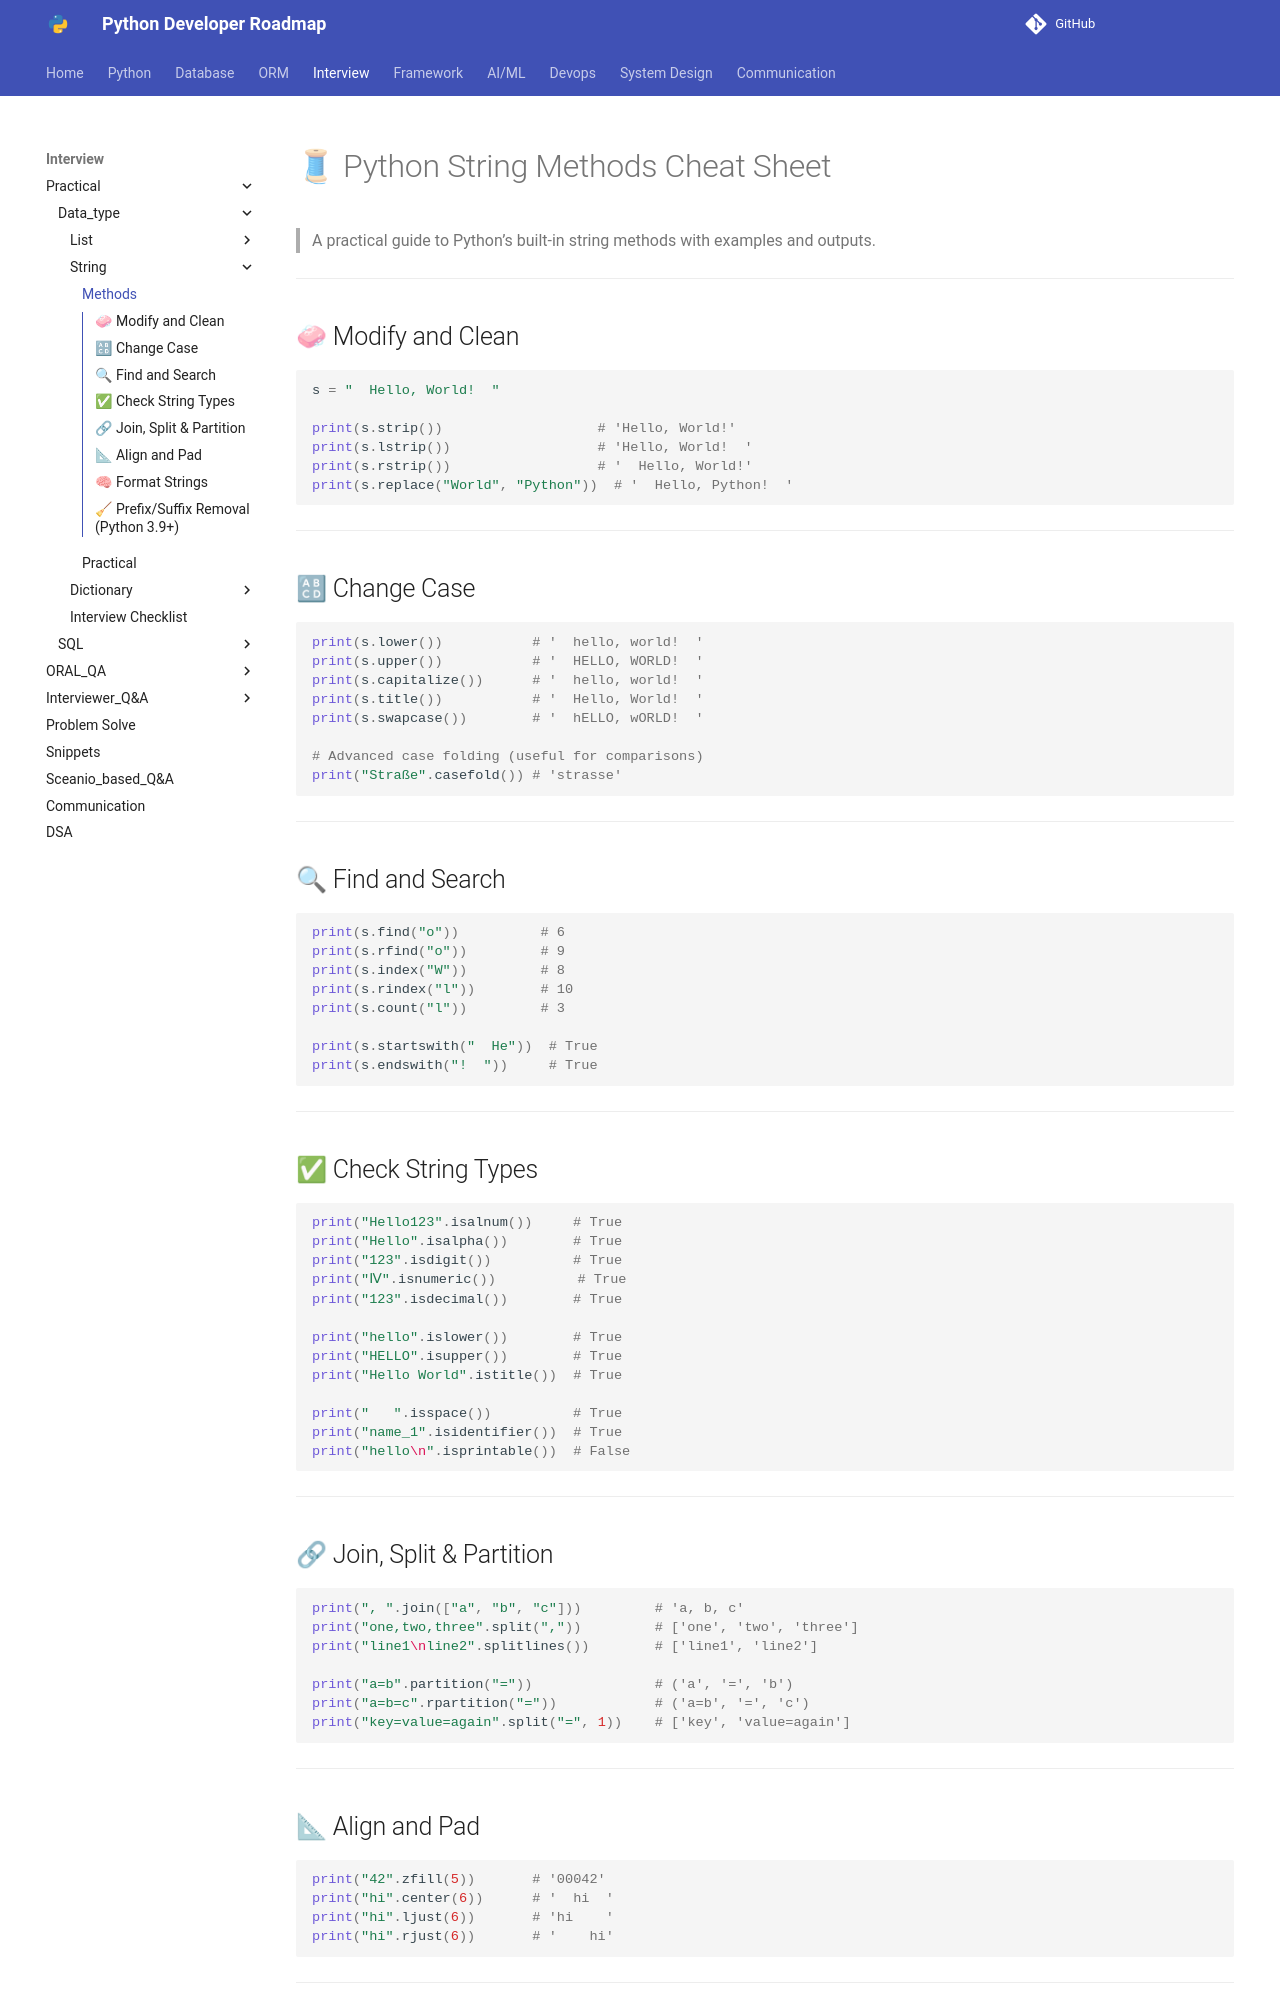

repository: Dhruvish09/developer-roadmap · page: Interview/Practical/Data_type/String/methods.html · generator: mkdocs

# 🧵 Python String Methods Cheat Sheet

> A practical guide to Python’s built-in string methods with examples and outputs.

---

## 🧼 Modify and Clean

```python
s = "  Hello, World!  "

print(s.strip())                   # 'Hello, World!'
print(s.lstrip())                  # 'Hello, World!  '
print(s.rstrip())                  # '  Hello, World!'
print(s.replace("World", "Python"))  # '  Hello, Python!  '
```

---

## 🔠 Change Case

```python
print(s.lower())           # '  hello, world!  '
print(s.upper())           # '  HELLO, WORLD!  '
print(s.capitalize())      # '  hello, world!  '
print(s.title())           # '  Hello, World!  '
print(s.swapcase())        # '  hELLO, wORLD!  '

# Advanced case folding (useful for comparisons)
print("Straße".casefold()) # 'strasse'
```

---

## 🔍 Find and Search

```python
print(s.find("o"))          # 6
print(s.rfind("o"))         # 9
print(s.index("W"))         # 8
print(s.rindex("l"))        # 10
print(s.count("l"))         # 3

print(s.startswith("  He"))  # True
print(s.endswith("!  "))     # True
```

---

## ✅ Check String Types

```python
print("Hello123".isalnum())     # True
print("Hello".isalpha())        # True
print("123".isdigit())          # True
print("Ⅳ".isnumeric())          # True
print("123".isdecimal())        # True

print("hello".islower())        # True
print("HELLO".isupper())        # True
print("Hello World".istitle())  # True

print("   ".isspace())          # True
print("name_1".isidentifier())  # True
print("hello\n".isprintable())  # False
```

---

## 🔗 Join, Split & Partition

```python
print(", ".join(["a", "b", "c"]))         # 'a, b, c'
print("one,two,three".split(","))         # ['one', 'two', 'three']
print("line1\nline2".splitlines())        # ['line1', 'line2']

print("a=b".partition("="))               # ('a', '=', 'b')
print("a=b=c".rpartition("="))            # ('a=b', '=', 'c')
print("key=value=again".split("=", 1))    # ['key', 'value=again']
```

---
